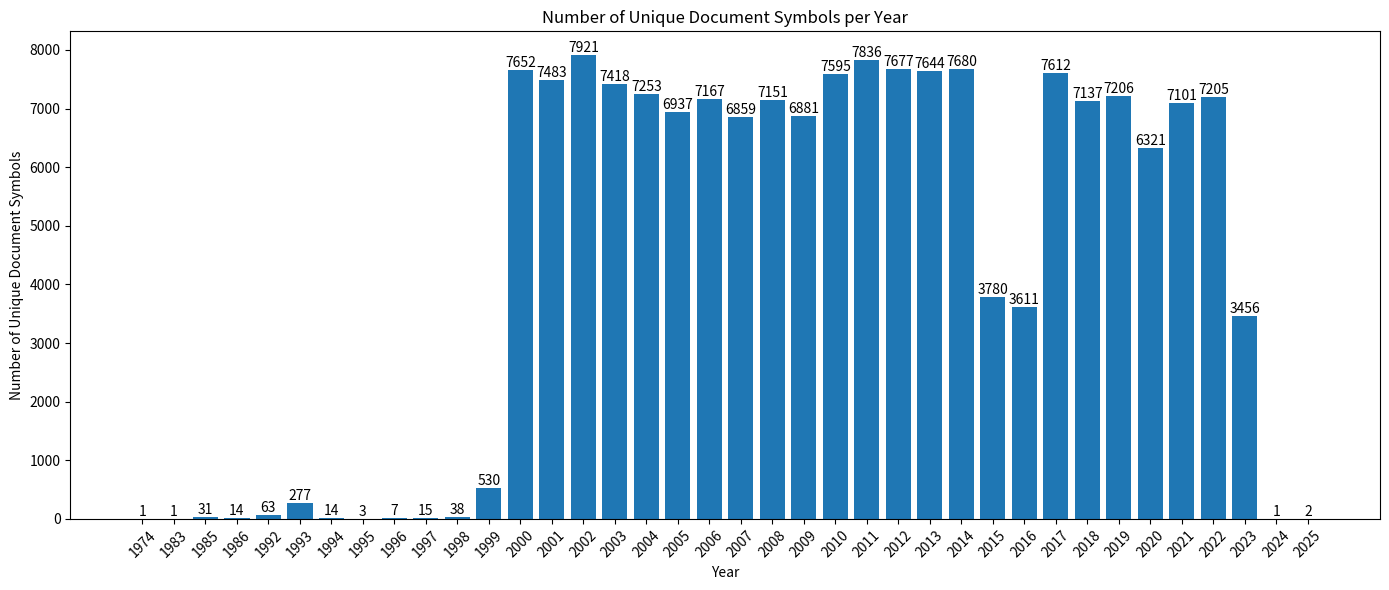

Source code (Python): (Note: this script raises an exception after producing the figure.)
import matplotlib.pyplot as plt

# 数据
data = {
    "1974": 1, "1983": 1, "1985": 31, "1986": 14, "1992": 63, "1993": 277, "1994": 14,
    "1995": 3, "1996": 7, "1997": 15, "1998": 38, "1999": 530, "2000": 7652, "2001": 7483,
    "2002": 7921, "2003": 7418, "2004": 7253, "2005": 6937, "2006": 7167, "2007": 6859,
    "2008": 7151, "2009": 6881, "2010": 7595, "2011": 7836, "2012": 7677, "2013": 7644,
    "2014": 7680, "2015": 3780, "2016": 3611, "2017": 7612, "2018": 7137, "2019": 7206,
    "2020": 6321, "2021": 7101, "2022": 7205, "2023": 3456, "2024": 1, "2025": 2
}

# 按年份排序
years = sorted(data.keys(), key=lambda x: int(x))
counts = [data[year] for year in years]

# 绘制直方图
fig, ax = plt.subplots(figsize=(14, 6))
bars = ax.bar(years, counts)

# 在每个条形顶部标注数量
for bar, count in zip(bars, counts):
    ax.text(
        bar.get_x() + bar.get_width() / 2,
        bar.get_height(),
        str(count),
        ha='center',
        va='bottom'
    )

# 添加轴标签和标题
ax.set_xlabel('Year')
ax.set_ylabel('Number of Unique Document Symbols')
ax.set_title('Number of Unique Document Symbols per Year')

# 调整 x 轴刻度……让年份显示清晰
plt.xticks(rotation=45)
plt.tight_layout()
# plt.show()
plt.savefig(__file__.replace(".py",".pdf"), format="pdf")
